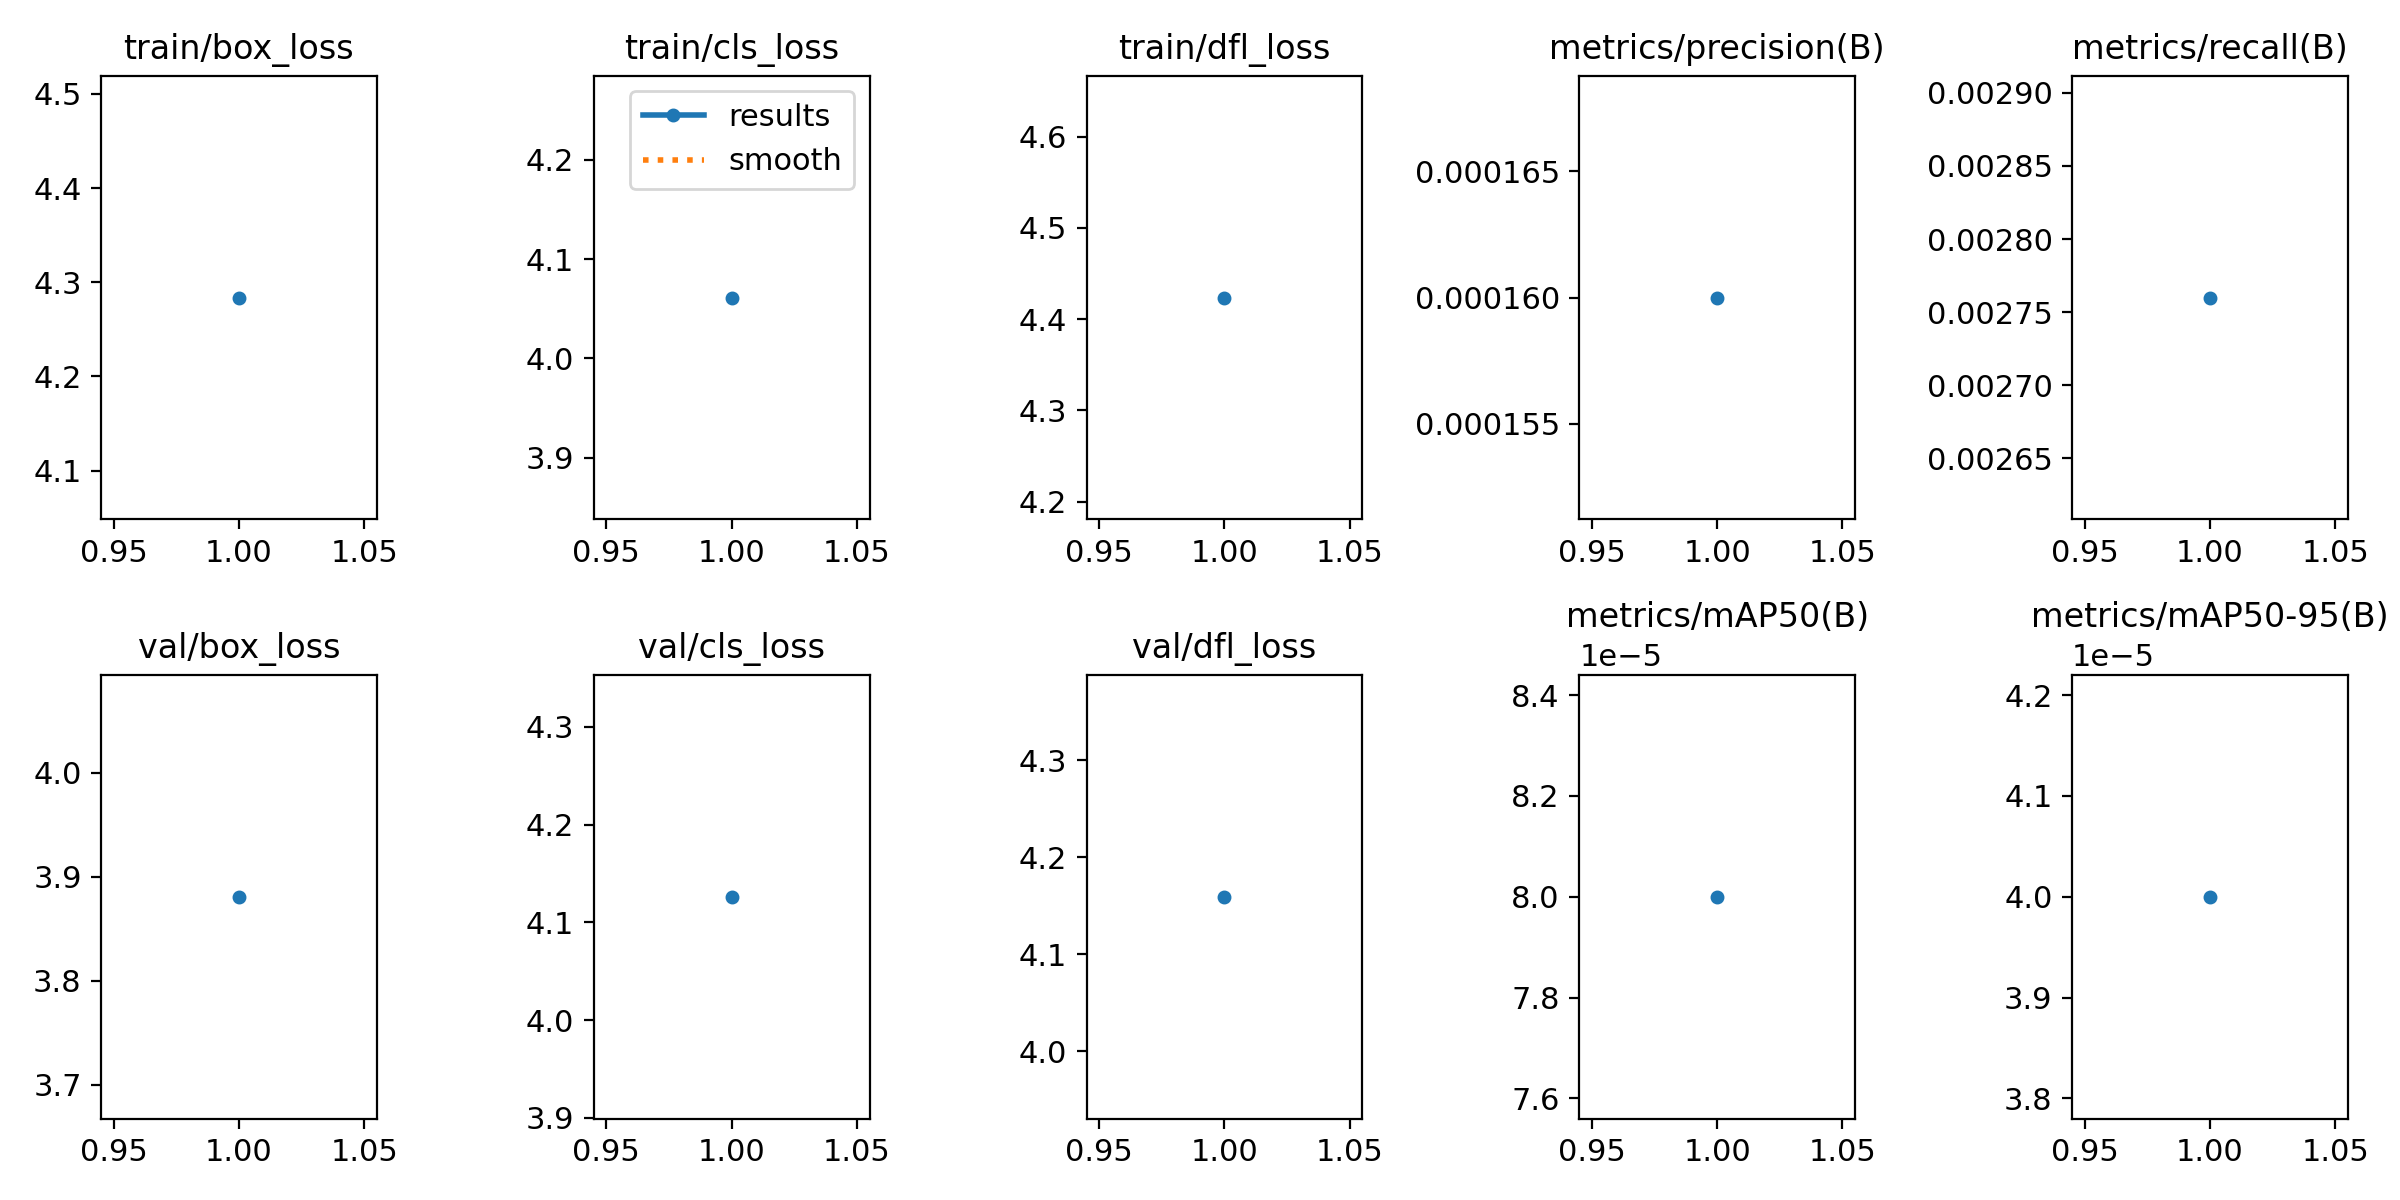

The table this chart was drawn from, first rows:
epoch, time, train/box_loss, train/cls_loss, train/dfl_loss, metrics/precision(B), metrics/recall(B), metrics/mAP50(B), metrics/mAP50-95(B), val/box_loss, val/cls_loss, val/dfl_loss, lr/pg0, lr/pg1, lr/pg2
1, 6.243, 4.284, 4.061, 4.424, 0.00016, 0.00276, 8e-05, 4e-05, 3.881, 4.126, 4.159, 0.0001, 0.0001, 0.0001
